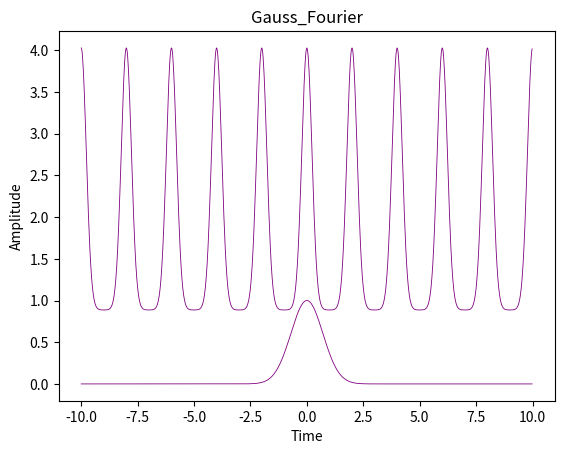

This figure's Python source:
from numpy import mgrid,sin,cos,pi,array,exp
from matplotlib.pyplot import plot,show,title,legend,xlabel,ylabel
import math
x = mgrid[-10:10:0.02]
def Gauss():#设钟形信号的E为1，t也为1
    y= exp(-x**2)
    plot(x, y, 'purple', linewidth=0.6)
    title('Gauss')
    xlabel('Time')
    ylabel('Amplitude')
    show()
def Gauss_Fourier():
    y=0
    for i in range(0,100,1):
        y0=math.sqrt(pi)*exp(-(i/2)**2)*cos(i*pi*x)
        y=y+y0
    plot(x, y, 'purple', linewidth=0.6)
    title('Gauss_Fourier')
    xlabel('Time')
    ylabel('Amplitude')
    show()
Gauss()
Gauss_Fourier()